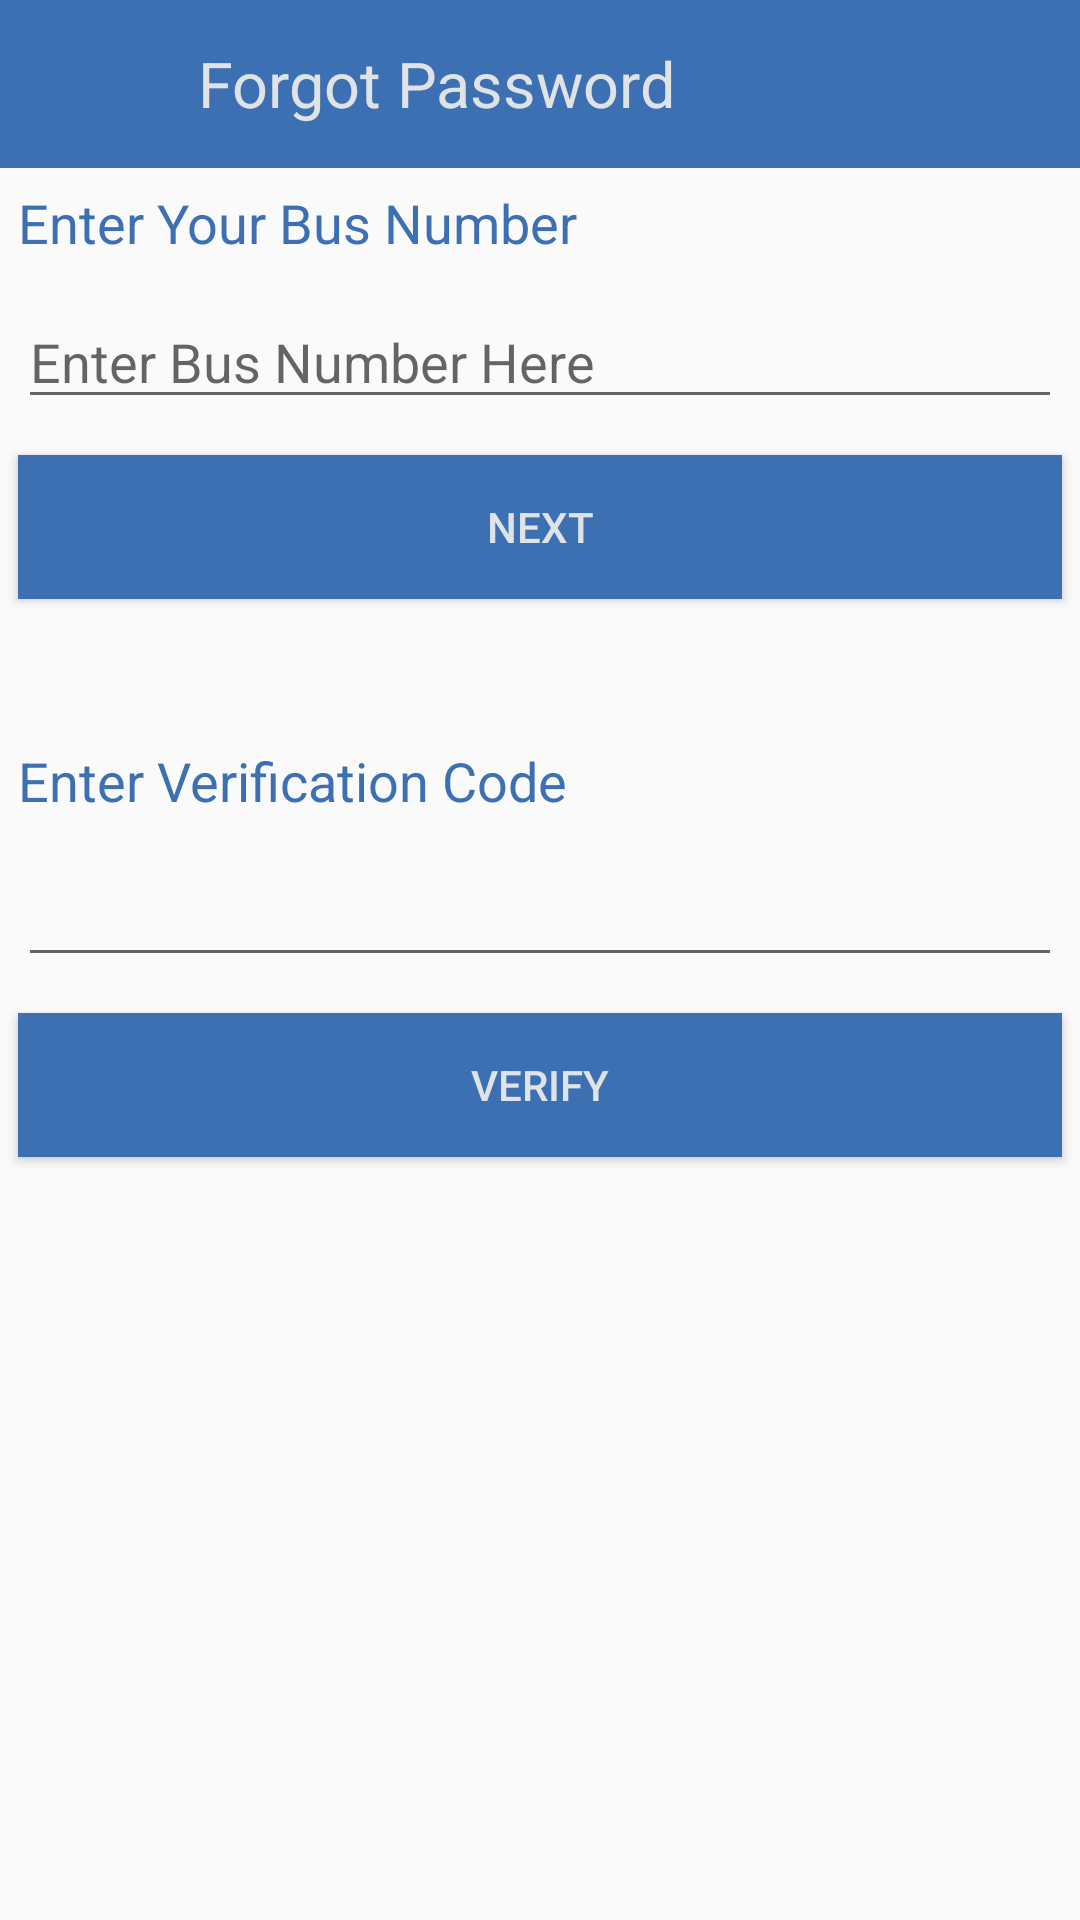

This screen was rendered from an Android layout file. Write that file and the resources it references.
<!-- AndroidManifest.xml: application theme AppTheme -->
<!-- res/layout/activity_forgot__password__driver.xml -->
<?xml version="1.0" encoding="UTF-8"?>



    <LinearLayout xmlns:android="http://schemas.android.com/apk/res/android"
        xmlns:app="http://schemas.android.com/apk/res-auto"
        xmlns:tools="http://schemas.android.com/tools"
        android:layout_width="match_parent"
        android:layout_height="match_parent"
        android:orientation="vertical"
        android:id="@+id/main_activity"
        tools:context="com.example.hp.bustrackingdriver.Forgot_Password_Driver">


    <android.support.v7.widget.Toolbar
        android:layout_height="wrap_content"
        android:background="#3d70b2"
        android:layout_width="match_parent"
        app:subtitleTextColor="#dfe3e6"
        app:titleTextColor="#dfe3e6"
        android:animateLayoutChanges="true"
        android:id="@+id/toolbar">

        <ImageView
            android:id="@+id/logo"
            android:layout_width="50dp"
            android:layout_height="50dp"
            android:adjustViewBounds="true"
            android:src="@drawable/logo2" />

        <TextView
            android:layout_width="180dp"
            android:layout_height="wrap_content"
            android:id="@+id/tvtop"
            android:textSize="21sp"
            android:textColor="#dfe3e6"
            android:text="Forgot Password"/>



    </android.support.v7.widget.Toolbar>

    <TextView
        android:layout_height="wrap_content"
        android:layout_width="wrap_content"
        android:text="Enter Your Bus Number"
        android:textSize="18sp"
        android:textColor="#3d70b2"
        android:layout_margin="6sp"/>

    <EditText
        android:layout_height="wrap_content"
        android:layout_width="match_parent"
        android:id="@+id/et1"
        android:inputType="phone"
        android:hint="Enter Bus Number Here"
        android:textSize="18sp"
        android:layout_margin="6sp"/>

    <Button
        android:layout_height="wrap_content"
        android:layout_width="match_parent"
        android:text="Next"
        android:onClick="fetchbusno"
        android:background="#3d70b2"
        android:textColor="#dfe3e6"
        android:layout_margin="6sp"/>

    <TextView
        android:layout_height="wrap_content"
        android:layout_width="match_parent"
        android:id="@+id/tvlabel"
        android:text=""
        android:textColor="#3d70b2"
        android:textSize="18sp"
        android:layout_margin="6sp"/>

    <TextView
        android:layout_height="wrap_content"
        android:layout_width="match_parent"
        android:id="@+id/tv2"
        android:text="Enter Verification Code"
        android:inputType="number"
        android:textColor="#3d70b2"
        android:textSize="18sp"
        android:layout_margin="6sp"/>

    <EditText
        android:layout_height="wrap_content"
        android:layout_width="match_parent"
        android:id="@+id/code"
        android:textSize="18sp"
        android:layout_margin="6sp"/>

    <Button
        android:layout_height="wrap_content"
        android:layout_width="match_parent"
        android:id="@+id/bt2"
        android:text="Verify"
        android:onClick="verify"
        android:background="#3d70b2"
        android:textColor="#dfe3e6"
        android:layout_margin="6sp"/>

    <TextView
        android:layout_height="wrap_content"
        android:layout_width="match_parent"
        android:id="@+id/tv111"
        android:textSize="18sp"
        android:layout_margin="6sp"/>

</LinearLayout>
<!-- resources referenced by this layout -->
<resources>
  <style name="AppTheme" parent="Theme.AppCompat.Light.DarkActionBar">
          
          <item name="colorPrimary">@color/colorPrimary</item>
          <item name="colorPrimaryDark">@color/colorPrimaryDark</item>
          <item name="colorAccent">@color/colorAccent</item>
  
  
          <item name="windowActionBar">false</item>
          <item name="windowNoTitle">true</item>
          <item name="android:statusBarColor">@color/colorPrimaryDark</item>
  
      </style>
  <!-- not gathered from this repository: default colours our renderer supplied (Android Studio template values) -->
  <color name="colorPrimary">#FF6200EE</color>
  <color name="colorPrimaryDark">#FF3700B3</color>
  <color name="colorAccent">#FF03DAC5</color>
</resources>
